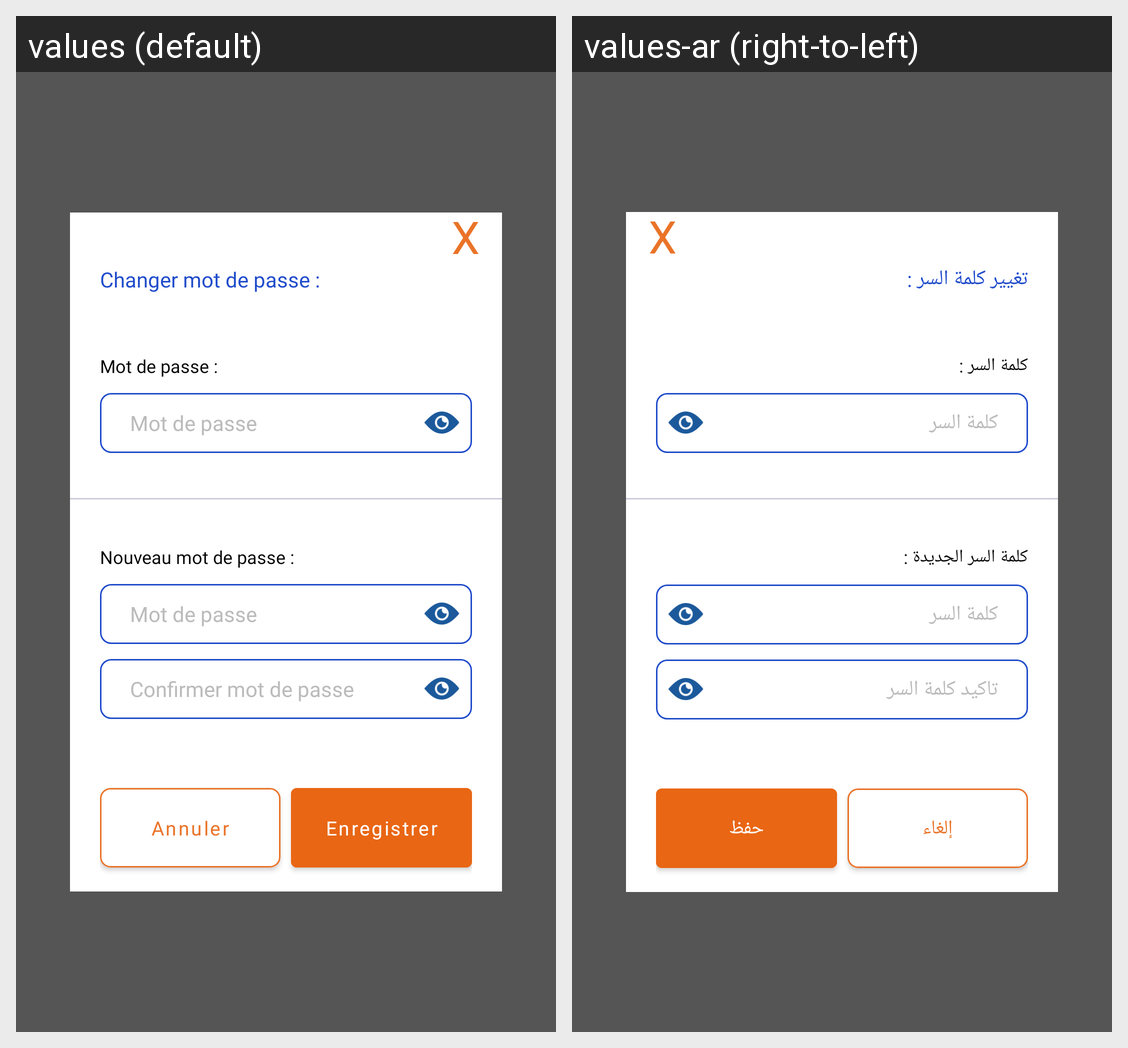

For this localized Android screen grid, give each drawn string resource with its value in every locale shown.
Android screen res/layout/update_password_dialog.xml rendered under 2 locales, left to right: values (default), values-ar (right-to-left). Device: Nexus 5 (rendered at 1080×1920; each locale shown at half size, 540×960, under a caption strip naming it); theme Theme.IAM.
Strings drawn on this screen, with the default value and each locale's value (text and hints the layout hard-codes, and strings that could not be matched under every locale, appear in the picture but are not listed):

close_label
  values: X
  values-ar: X

change_password_title
  values: Changer mot de passe :
  values-ar: تغيير كلمة السر :

password_label
  values: Mot de passe :
  values-ar: كلمة السر :

password_hint
  values: Mot de passe
  values-ar: كلمة السر

new_password_label
  values: Nouveau mot de passe :
  values-ar: كلمة السر الجديدة :

confirm_password_hint
  values: Confirmer mot de passe
  values-ar: تاكيد كلمة السر

cancel_btn_label
  values: Annuler
  values-ar: إلغاء

save_btn_label
  values: Enregistrer
  values-ar: حفظ
